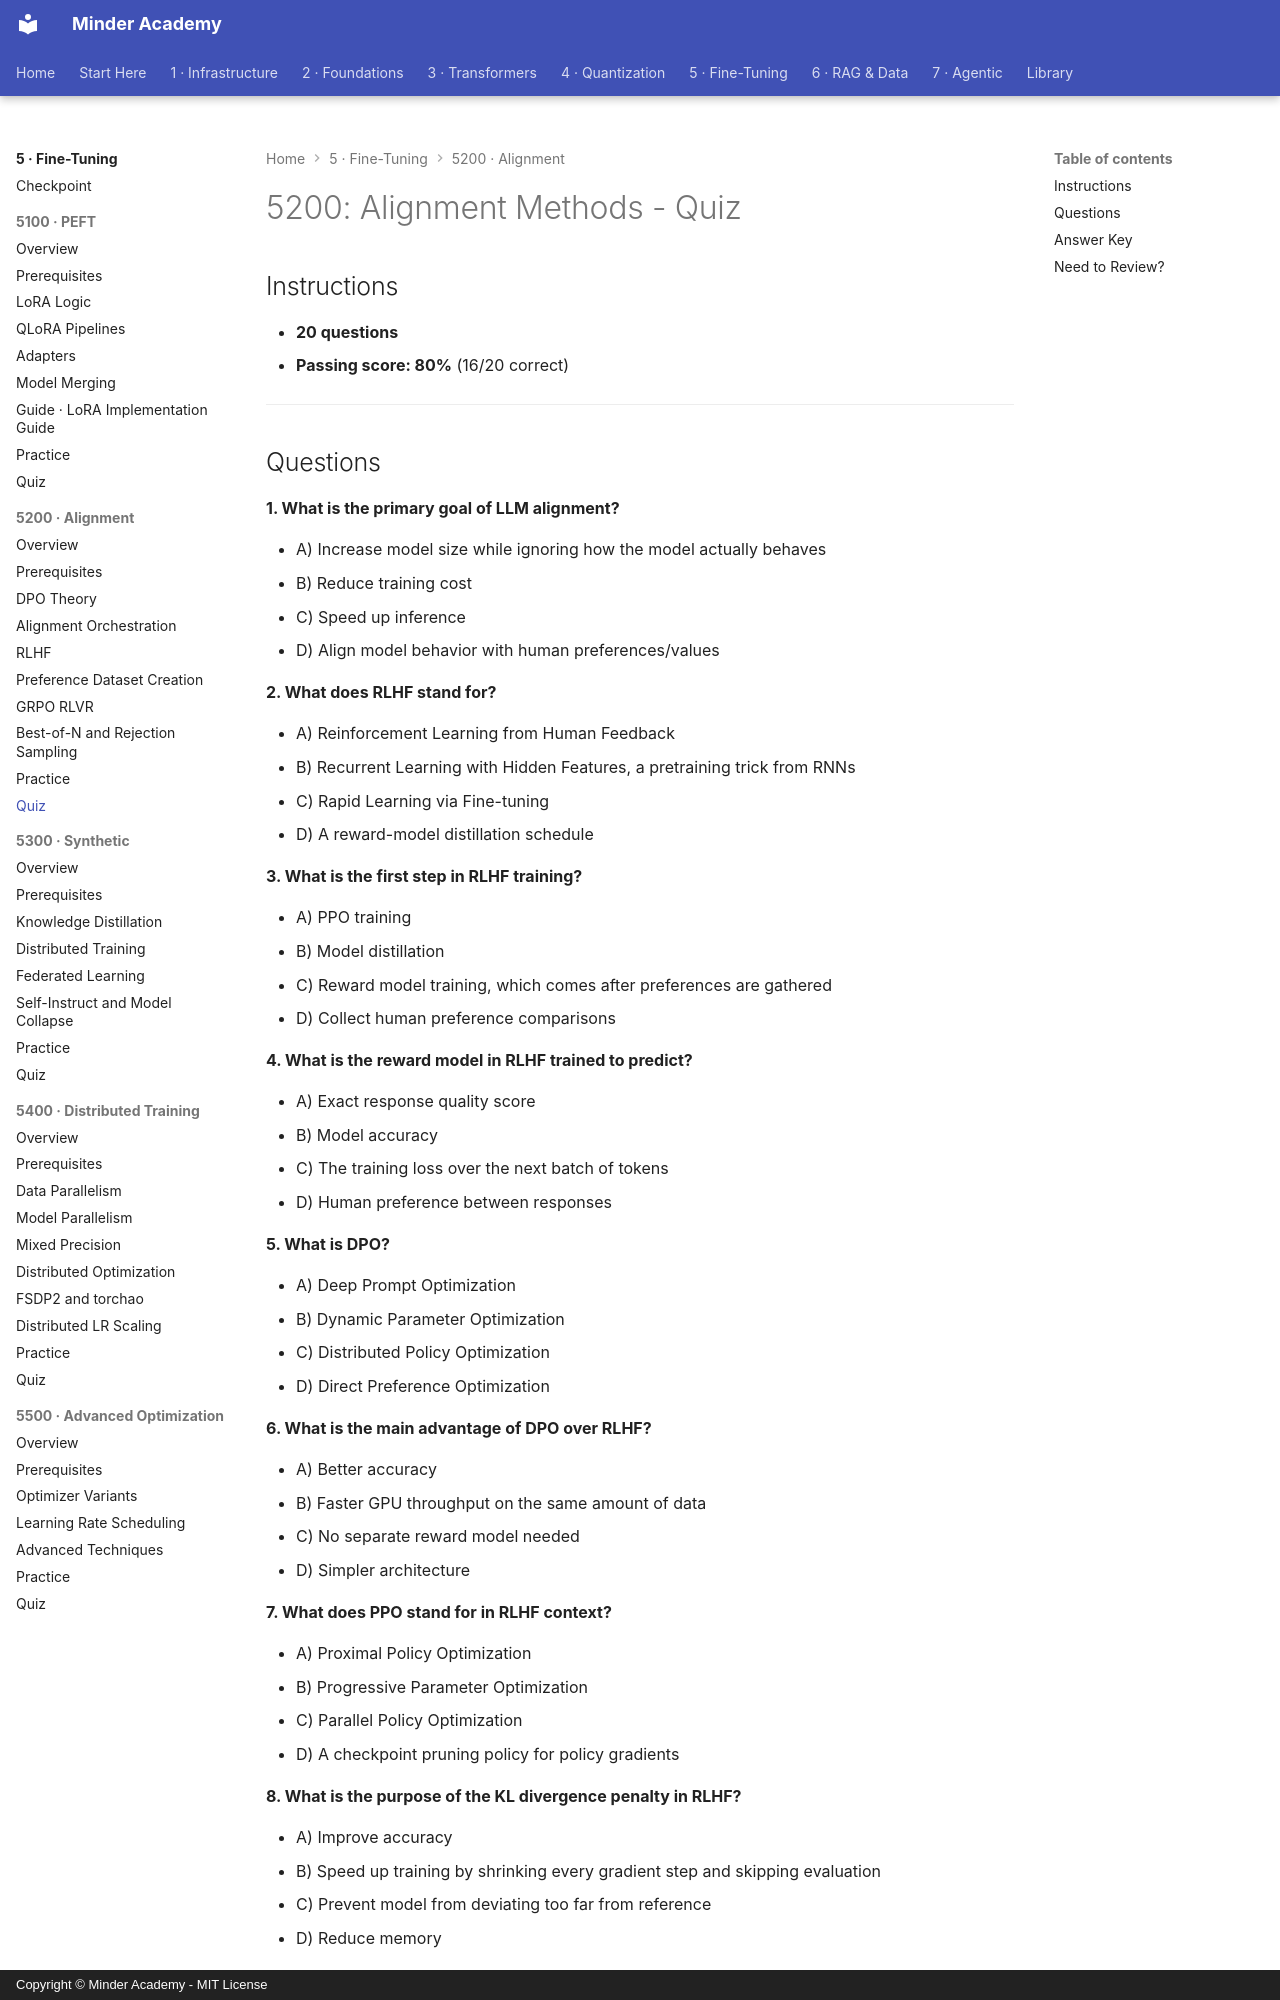

repository: minderhq/academy · page: phases/phase5-finetuning/5200-alignment/assessment/QUIZ/index.html · generator: mkdocs · copyright: Copyright © Minder Academy - MIT License

---
Document ID: 5200-QUIZ
Title: "5200: Alignment Methods - Quiz"
Last Updated: 2026-10-08
Status: Complete
Difficulty: Advanced
Estimated Time: 30 minutes
Prerequisites: See module README
Related: See module README
Tags: ['assessment', 'quiz', 'finetuning', 'alignment']
---

# 5200: Alignment Methods - Quiz

## Instructions

- **20 questions**
- **Passing score: 80%** (16/20 correct)

---
